Labelled photos from "terbisa-cls-v2", an image-classification folder in nirmalasz/isyara. The possible labels are: anda, apa, berhenti, bodoh, cantik, halo, hati hati, lelah, maaf, makan, mau, membaca, nama, sama sama, saya, siapa, sombong, takut, terima kasih.

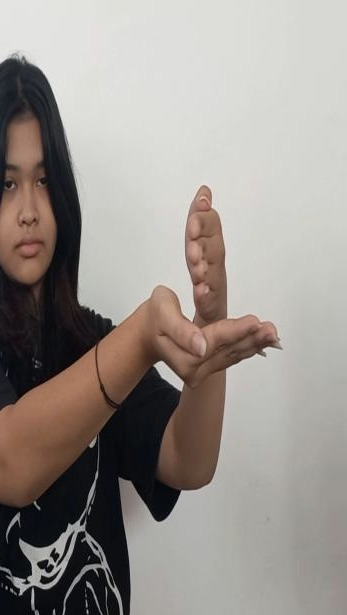
Label: membaca

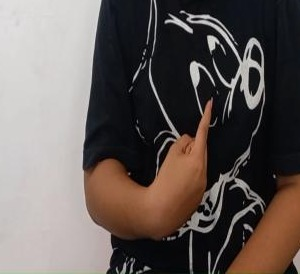
Label: saya

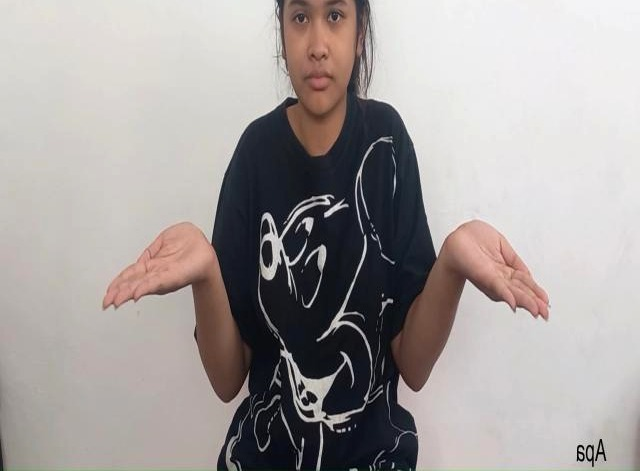
Label: apa

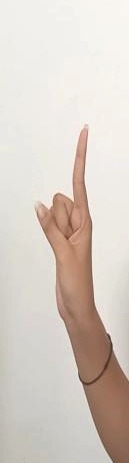
Label: sombong

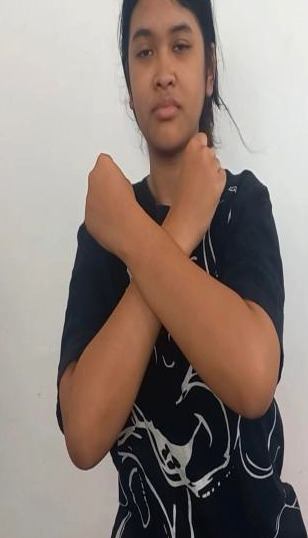
Label: takut

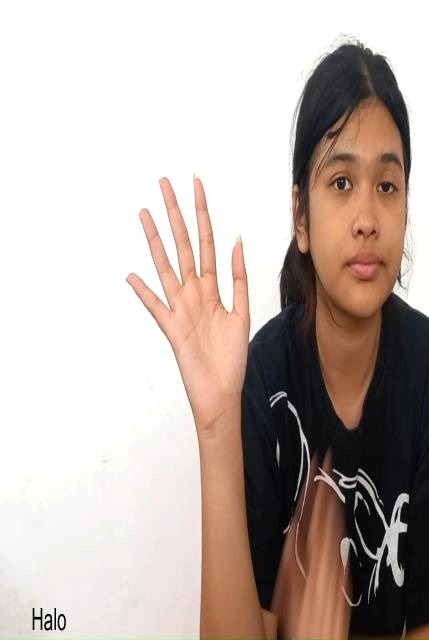
Label: halo
